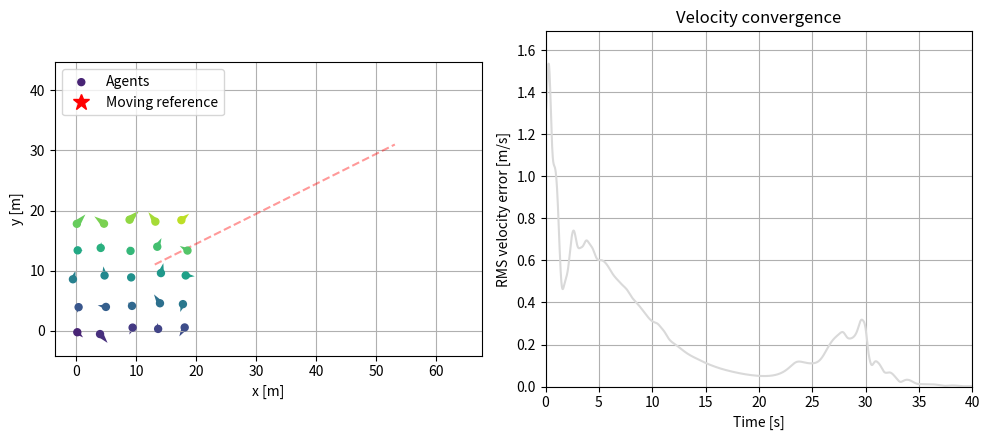

Reproduce this figure in Python.
"""Olfati-Saber's Algorithm 2 for flocking in an obstacle-free plane.

Run this file to animate 25 double-integrator agents following a moving
reference. Arrows show velocities; lines connect neighbors within range.

Reference: R. Olfati-Saber, Flocking for Multi-Agent Dynamic Systems:
Algorithms and Theory, IEEE TAC 51(3), 401-420, 2006.
https://doi.org/10.1109/TAC.2005.864190
"""

import matplotlib.pyplot as plt
from matplotlib.animation import FuncAnimation
from matplotlib.collections import LineCollection
import numpy as np

EPSILON = 0.1
DESIRED_DISTANCE = 5.0
INTERACTION_RANGE = 1.2 * DESIRED_DISTANCE
BUMP_H = 0.2
POTENTIAL_GAIN = 5.0  # Symmetric action function: a = b = 5, c = 0.
POSITION_GAIN = 0.1
VELOCITY_GAIN = 2.0 * np.sqrt(POSITION_GAIN)
DT = 0.02
show_animation = True


def sigma_norm(vectors):
    """Smooth norm of vectors along the last axis (equation 8)."""
    squared_norm = np.sum(np.asarray(vectors) ** 2, axis=-1)
    # Rationalized form avoids cancellation close to zero.
    return squared_norm / (np.sqrt(1.0 + EPSILON * squared_norm) + 1.0)


def bump_function(z):
    """Smooth adjacency weight, with a finite cutoff at z = 1 (equation 10)."""
    phase = np.clip((np.asarray(z) - BUMP_H) / (1.0 - BUMP_H), 0.0, 1.0)
    return np.where(np.asarray(z) >= 0.0, 0.5 * (1.0 + np.cos(np.pi * phase)), 0.0)


def interaction_terms(positions, velocities):
    """Return separation/cohesion and alignment accelerations (equation 23).

    Both inputs have shape (number of agents, 2). All agents use the same
    state snapshot; self-interactions are excluded from the adjacency matrix.
    """
    displacement = positions[np.newaxis, :, :] - positions[:, np.newaxis, :]
    distance = sigma_norm(displacement)
    adjacency = bump_function(distance / sigma_norm([INTERACTION_RANGE]))
    np.fill_diagonal(adjacency, 0.0)

    offset = distance - sigma_norm([DESIRED_DISTANCE])
    action = POTENTIAL_GAIN * adjacency * offset / np.sqrt(1.0 + offset ** 2)
    direction = displacement / (1.0 + EPSILON * distance[:, :, np.newaxis])
    gradient = np.sum(action[:, :, np.newaxis] * direction, axis=1)

    velocity_difference = velocities[np.newaxis, :, :] - velocities[:, np.newaxis, :]
    alignment = np.sum(adjacency[:, :, np.newaxis] * velocity_difference, axis=1)
    return gradient, alignment


def flocking_control(positions, velocities, reference_position, reference_velocity):
    """Compute Algorithm 2 acceleration with linear navigation (equation 24)."""
    gradient, alignment = interaction_terms(positions, velocities)
    navigation = (-POSITION_GAIN * (positions - reference_position)
                  - VELOCITY_GAIN * (velocities - reference_velocity))
    return gradient + alignment + navigation


def simulate(simulation_time=40.0, dt=DT, seed=0):
    """Return times, position/velocity histories and moving reference positions.

    The fixed-seed perturbed grid avoids coincident initial agents. Controls
    are held over each step, integrating the double-integrator model exactly
    for that constant acceleration. The reference has constant velocity.
    """
    rng = np.random.default_rng(seed)
    x, y = np.meshgrid(np.arange(5), np.arange(5))
    initial_positions = 4.5 * np.column_stack((x.ravel(), y.ravel()))
    initial_positions += rng.uniform(-0.6, 0.6, initial_positions.shape)
    times = np.arange(int(round(simulation_time / dt)) + 1) * dt
    positions = np.empty((len(times), len(initial_positions), 2))
    velocities = np.empty_like(positions)
    positions[0] = initial_positions
    velocities[0] = rng.uniform(-1.0, 1.0, initial_positions.shape)
    reference_velocity = np.array([1.0, 0.5])
    reference_start = initial_positions.mean(axis=0) + [4.0, 2.0]
    references = reference_start + times[:, np.newaxis] * reference_velocity

    for k in range(len(times) - 1):
        acceleration = flocking_control(positions[k], velocities[k],
                                        references[k], reference_velocity)
        positions[k + 1] = positions[k] + dt * velocities[k] + 0.5 * dt ** 2 * acceleration
        velocities[k + 1] = velocities[k] + dt * acceleration
    return times, positions, velocities, references


def create_animation(times, positions, velocities, references):
    """Animate a simulation result; the returned animation can also be saved."""
    fig, (ax, error_ax) = plt.subplots(1, 2, figsize=(10, 4.5))
    colors = plt.colormaps["viridis"](np.linspace(0.1, 0.9, positions.shape[1]))
    edges = LineCollection([], colors="0.8", linewidths=0.7, zorder=1)
    ax.add_collection(edges)
    agents = ax.scatter(*positions[0].T, c=colors, s=25, zorder=3, label="Agents")
    arrows = ax.quiver(*positions[0].T, *velocities[0].T, color=colors,
                       angles="xy", scale_units="xy", scale=0.6)
    reference, = ax.plot([], [], "r*", markersize=12, label="Moving reference")
    ax.plot(*references.T, "r--", alpha=0.4)
    all_points = np.concatenate((positions.reshape(-1, 2), references))
    ax.set(xlim=(all_points[:, 0].min() - 3, all_points[:, 0].max() + 3),
           ylim=(all_points[:, 1].min() - 3, all_points[:, 1].max() + 3),
           xlabel="x [m]", ylabel="y [m]", aspect="equal")
    ax.legend(loc="upper left")
    ax.grid(True)

    reference_velocity = (references[-1] - references[0]) / (times[-1] - times[0])
    velocity_error = velocities - reference_velocity
    rms_error = np.sqrt(np.mean(np.sum(velocity_error ** 2, axis=2), axis=1))
    error_ax.plot(times, rms_error, color="0.85")
    error_line, = error_ax.plot([], [], color="tab:blue")
    error_ax.set(xlabel="Time [s]", ylabel="RMS velocity error [m/s]",
                 title="Velocity convergence", xlim=(times[0], times[-1]),
                 ylim=(0.0, max(0.1, rms_error.max() * 1.1)))
    error_ax.grid(True)
    fig.tight_layout()

    def update(k):
        q, p = positions[k], velocities[k]
        distance = np.linalg.norm(q[:, np.newaxis, :] - q[np.newaxis, :, :], axis=2)
        i, j = np.nonzero(np.triu(distance < INTERACTION_RANGE, k=1))
        edges.set_segments(np.stack((q[i], q[j]), axis=1))
        agents.set_offsets(q)
        arrows.set_offsets(q)
        arrows.set_UVC(*p.T)
        reference.set_data([references[k, 0]], [references[k, 1]])
        error_line.set_data(times[:k + 1], rms_error[:k + 1])
        ax.set_title(f"Olfati-Saber flocking: t = {times[k]:.1f} s")
        return edges, agents, arrows, reference, error_line

    stride = max(1, int(round(0.1 / (times[1] - times[0]))))
    frames = list(range(0, len(times) - 1, stride)) + [len(times) - 1]
    return FuncAnimation(fig, update, frames=frames, interval=100, repeat=False)


def main():
    """Run the flocking example with optional Matplotlib animation."""
    result = simulate()
    if show_animation:
        animation = create_animation(*result)
        plt.show()
        return animation
    return None


if __name__ == "__main__":
    main()
